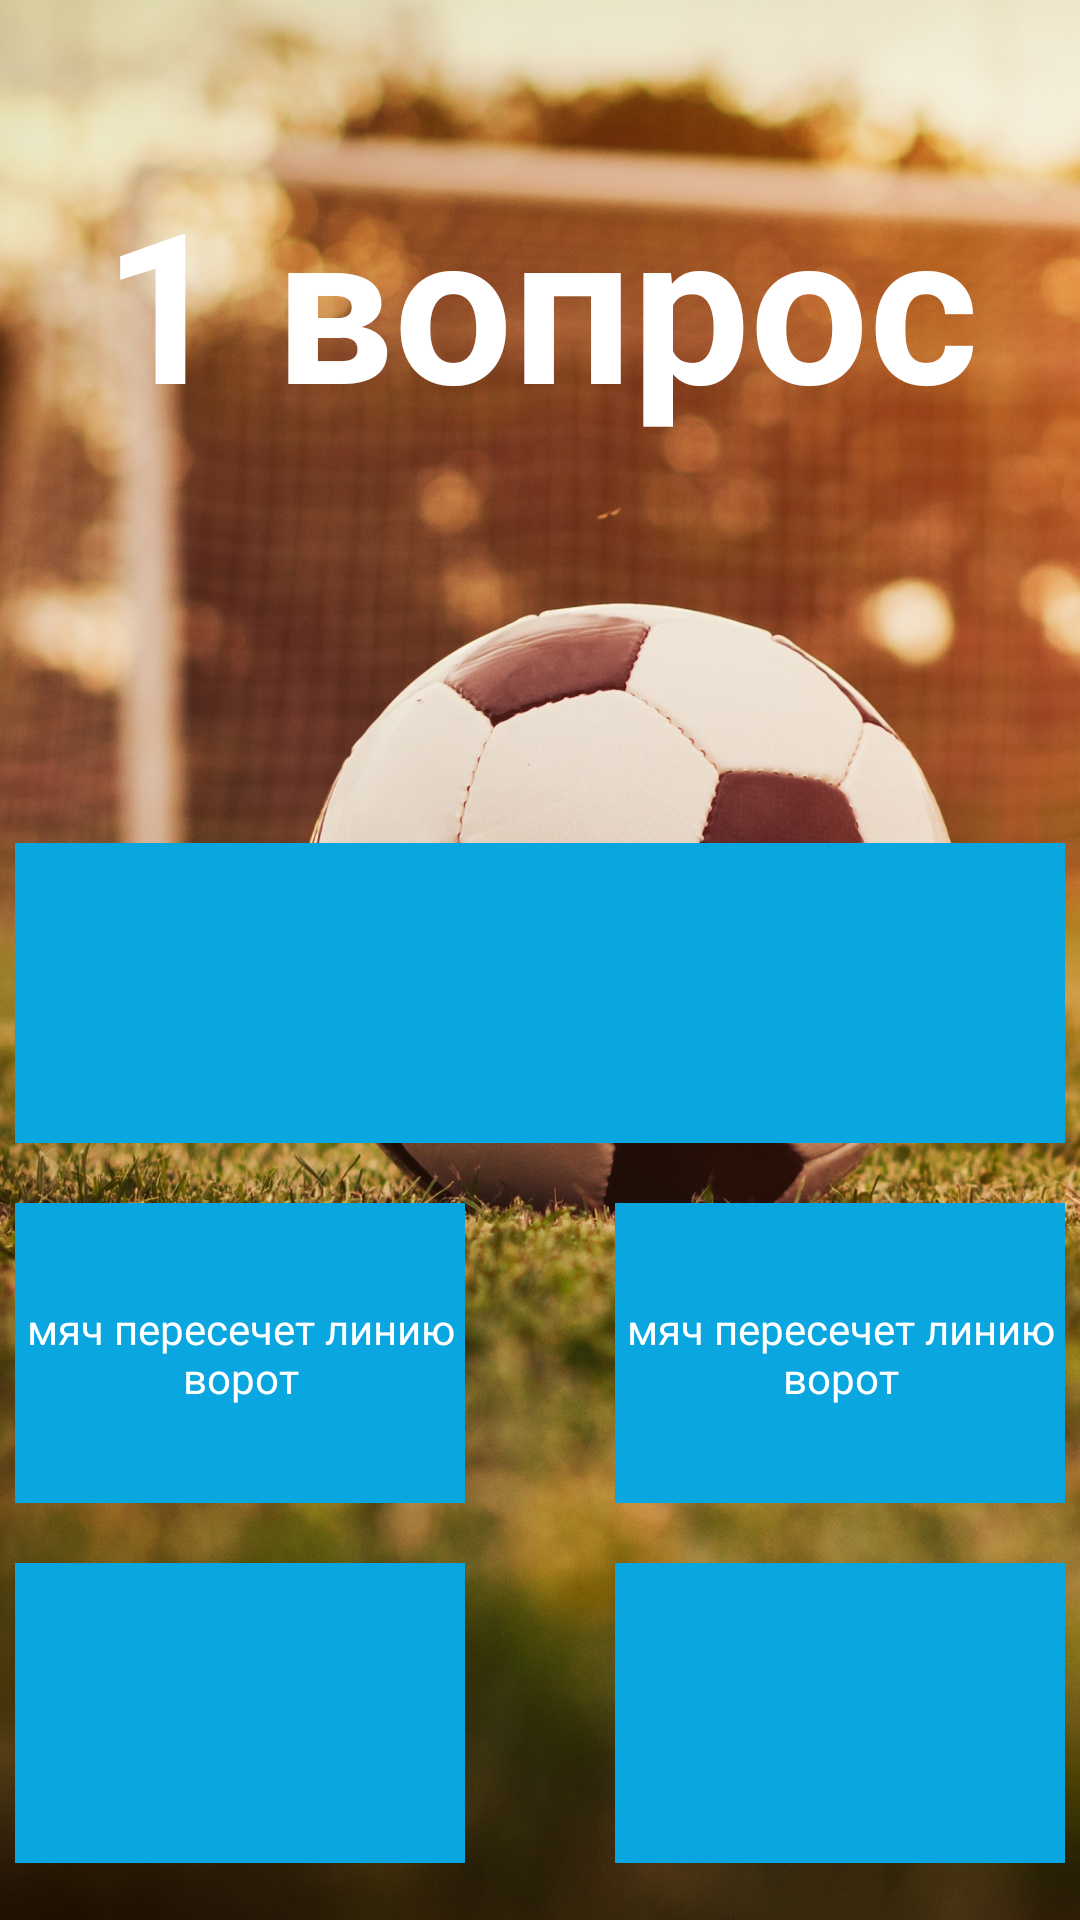

Produce the Android XML layout that renders to this screen, including the resource entries it uses.
<!-- AndroidManifest.xml: application theme Theme.Football3 -->
<!-- res/layout/fragment_question.xml -->
<?xml version="1.0" encoding="utf-8"?>
<LinearLayout xmlns:android="http://schemas.android.com/apk/res/android"
    xmlns:tools="http://schemas.android.com/tools"
    android:layout_width="match_parent"
    android:orientation="vertical"
    android:background="@drawable/background3"
    android:layout_height="match_parent"
    tools:context=".view.QuestionFragment">

    <TextView
        android:id="@+id/id_question_time"
        android:layout_width="336dp"
        android:layout_height="101dp"
        android:layout_gravity="center"
        android:layout_marginTop="50dp"
        android:gravity="center"
        android:text="1 вопрос"
        android:textColor="@color/white"
        android:textSize="70dp"
        android:textStyle="bold" />

    <TextView
        
        android:id="@+id/id_question_question"
        android:background="#09a6e0"
        android:layout_marginTop="130dp"
        android:textColor="@color/white"
        android:textSize="20dp"
        android:textStyle="italic"
        android:text=""
        android:layout_width="350dp"
        android:layout_gravity="center"
        android:gravity="center"
        android:layout_height="100dp"/>

    <LinearLayout
        android:layout_width="350dp"
        android:layout_gravity="center"
        android:orientation="horizontal"
        android:layout_marginTop="20dp"
        android:layout_height="100dp">

        <TextView
            android:id="@+id/id_question_answer1"
            android:layout_width="150dp"
            android:layout_height="match_parent"
            android:background="#09a6e0"
            android:gravity="center"
            android:text="мяч пересечет линию ворот"
            android:textColor="@color/white" />

        <TextView
            android:layout_width="150dp"
            android:id="@+id/id_question_answer2"
            android:gravity="center"
            android:textColor="@color/white"
            android:text="мяч пересечет линию ворот"
            android:background="#09a6e0"
            android:layout_marginLeft="50dp"
            android:layout_height="match_parent"/>



    </LinearLayout>

    <LinearLayout
        android:layout_width="350dp"
        android:orientation="horizontal"
        android:layout_gravity="center"
        android:layout_marginTop="20dp"
        android:layout_height="100dp">

        <TextView
            android:layout_width="150dp"
            android:id="@+id/id_question_answer3"
            android:gravity="center"
            android:textColor="@color/white"
            android:background="#09a6e0"
            android:layout_height="match_parent"/>

        <TextView
            android:layout_width="150dp"
            android:id="@+id/id_question_answer4"
            android:gravity="center"
            android:textColor="@color/white"
            android:background="#09a6e0"
            android:layout_marginLeft="50dp"
            android:layout_height="match_parent"/>

    </LinearLayout>

    <androidx.appcompat.widget.AppCompatButton
        android:layout_width="350dp"
        android:id="@+id/id_question_button_next"
        android:text="ответить"
        android:background="#09a6e0"
        android:textStyle="bold"
        android:textColor="@color/white"
        android:textSize="30dp"
        android:layout_height="61dp"
        android:layout_gravity="center"
        android:layout_marginTop="20dp"
        android:gravity="center" />






</LinearLayout>
<!-- resources referenced by this layout -->
<resources>
  <color name="white">#FFFFFFFF</color>
  <!-- drawable background3: jpg bitmap (drawable, 463404 bytes) -->
  <style name="Theme.Football3" parent="Theme.MaterialComponents.DayNight.NoActionBar">
          
          <item name="colorPrimary">@color/purple_500</item>
          <item name="colorPrimaryVariant">@color/purple_700</item>
          <item name="colorOnPrimary">@color/white</item>
          
          <item name="colorSecondary">@color/teal_200</item>
          <item name="colorSecondaryVariant">@color/teal_700</item>
          <item name="colorOnSecondary">@color/black</item>
          
          <item name="android:statusBarColor">?attr/colorPrimaryVariant</item>
          
      </style>
  <color name="purple_500">#FF6200EE</color>
  <color name="purple_700">#FF3700B3</color>
  <color name="teal_200">#FF03DAC5</color>
  <color name="teal_700">#FF018786</color>
  <color name="black">#FF000000</color>
</resources>
